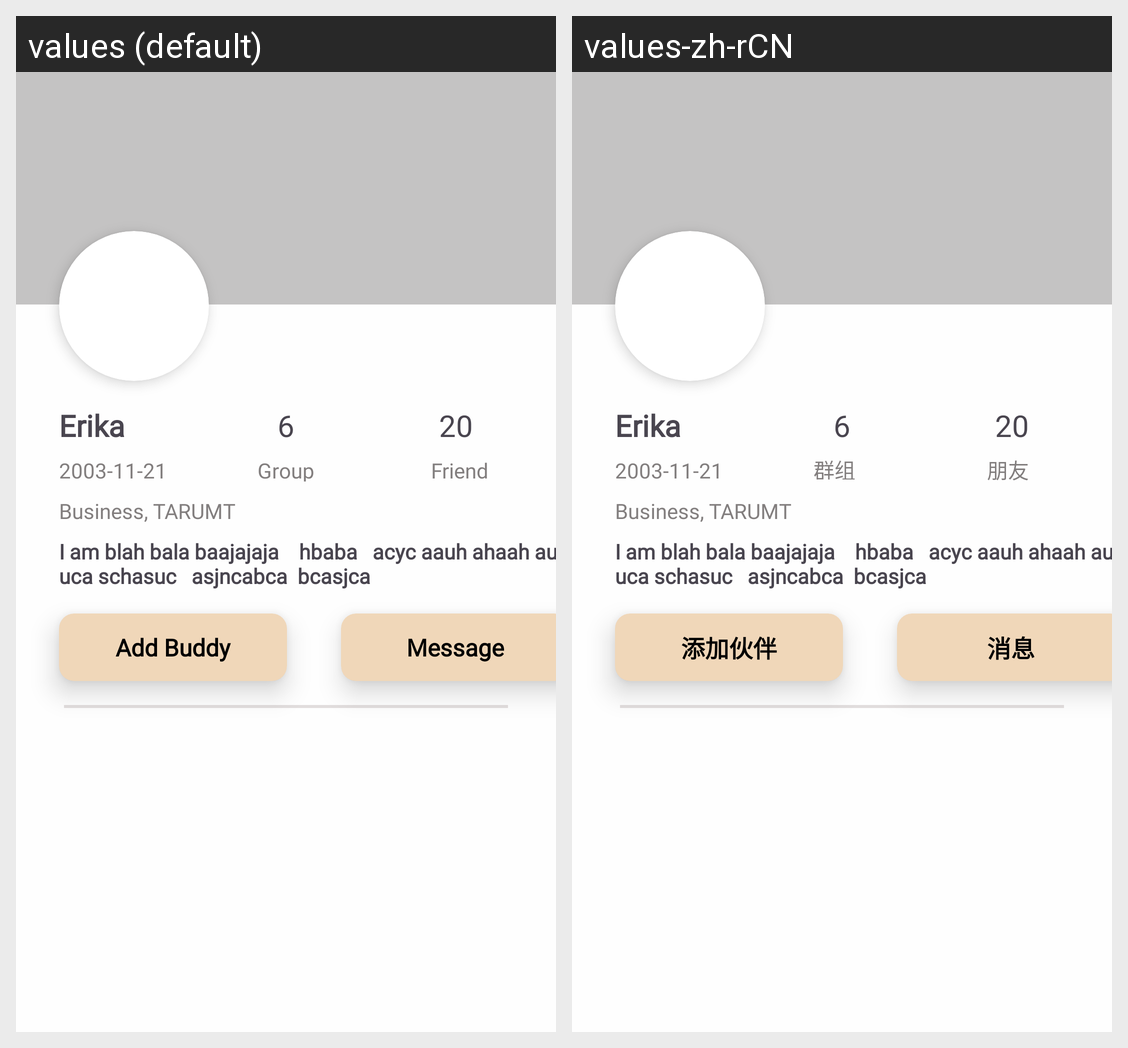

The same Android screen rendered under two of its app's locales, left to right. List the strings drawn on it with the default value and each locale's translation.
Android screen res/layout/fragment_friend_profile.xml rendered under 2 locales, left to right: values (default), values-zh-rCN. Device: Nexus 5 (rendered at 1080×1920; each locale shown at half size, 540×960, under a caption strip naming it); theme Theme.H.
Strings drawn on this screen, with the default value and each locale's value (text and hints the layout hard-codes, and strings that could not be matched under every locale, appear in the picture but are not listed):

groups
  values: Groups
  values-zh-rCN: 群组

friends
  values: Friends
  values-zh-rCN: 朋友

add_buddy
  values: Add Buddy
  values-zh-rCN: 添加伙伴

message
  values: Message
  values-zh-rCN: 消息
